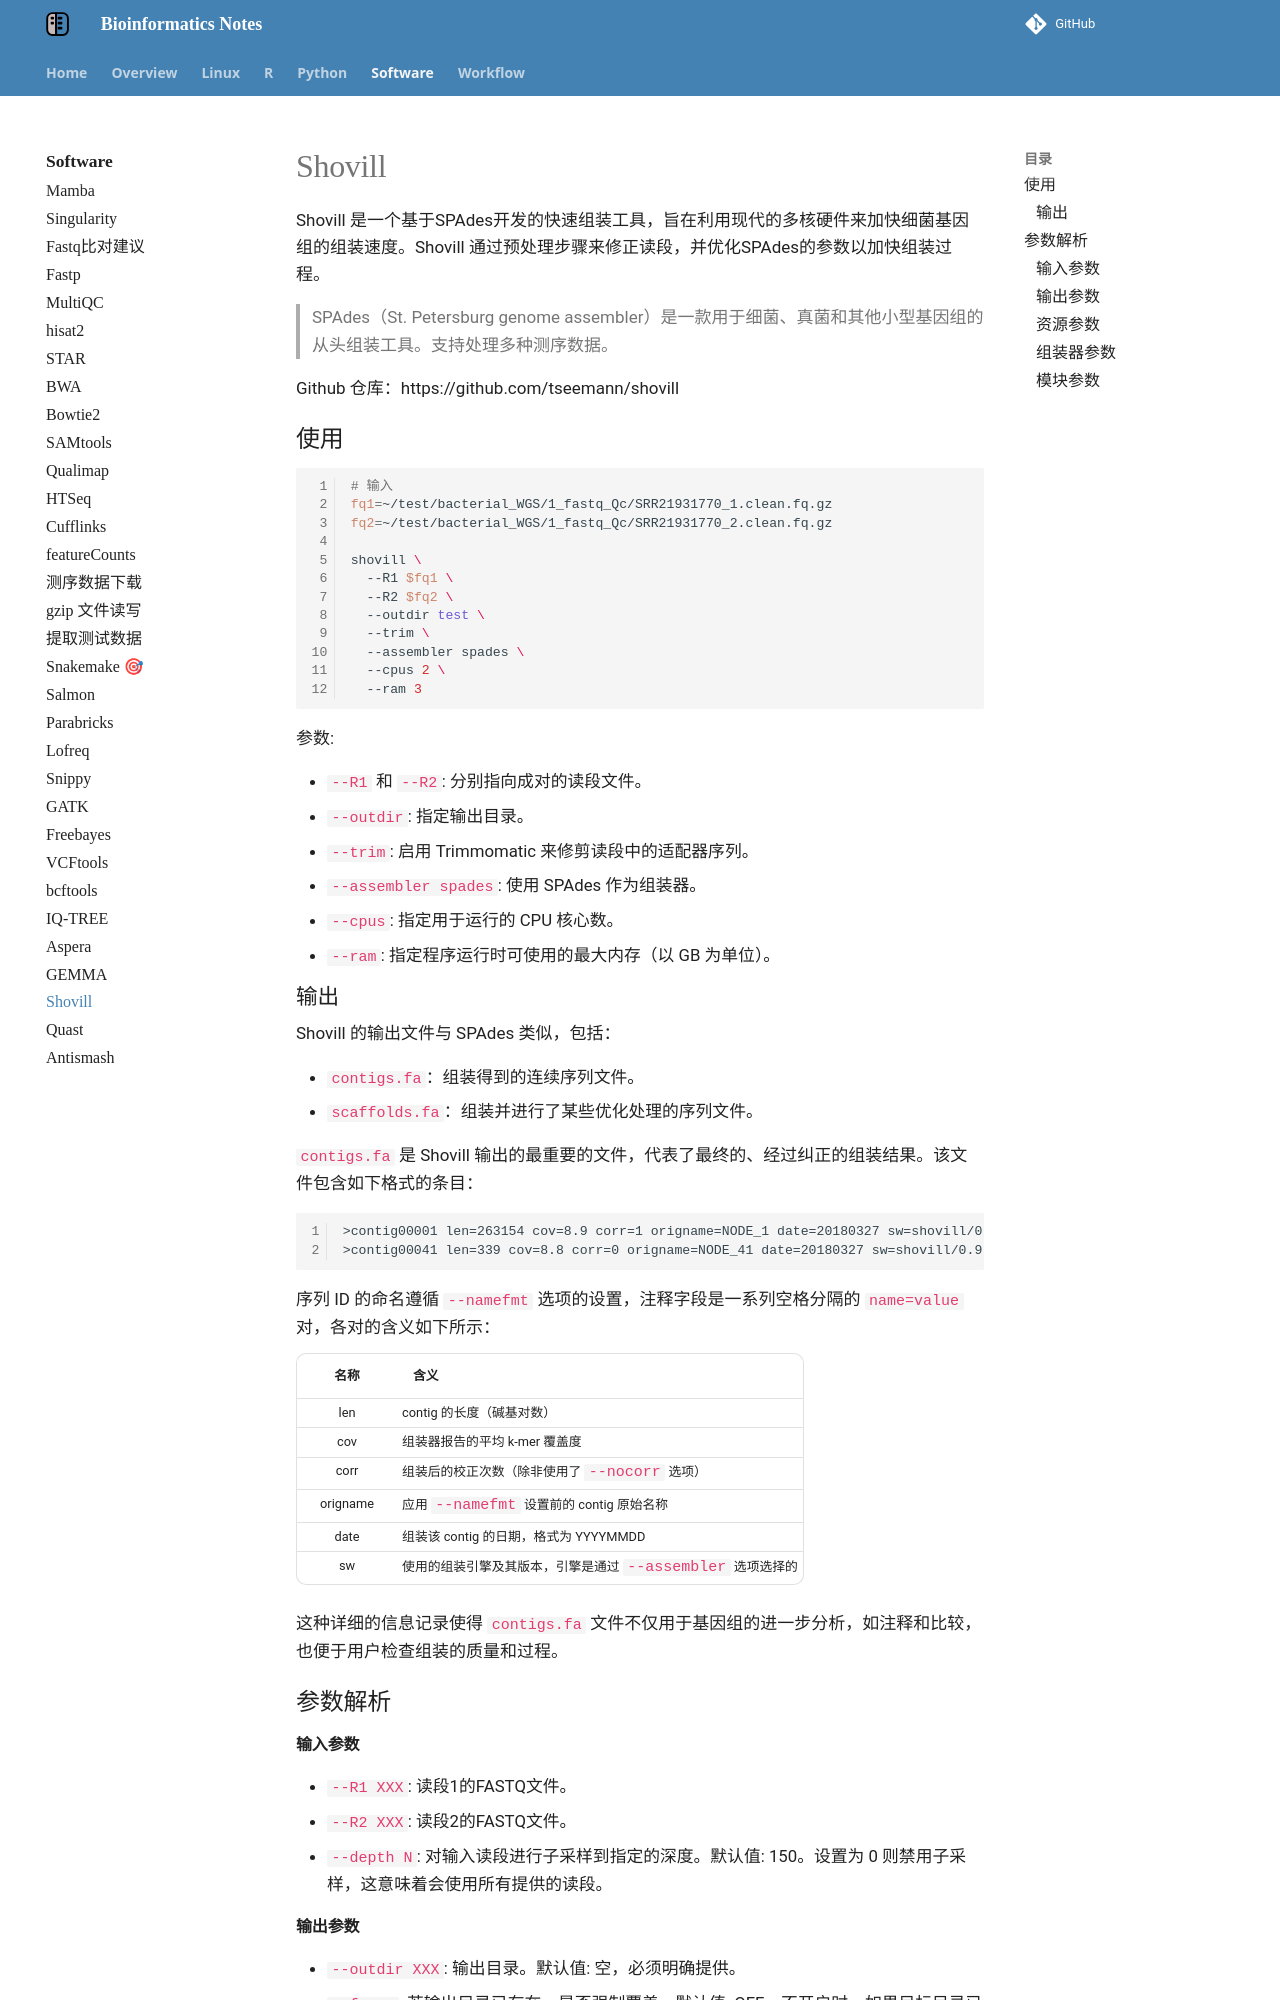

repository: YanggWu/Bioinfo-Notes · page: Software/Shovill/index.html · generator: mkdocs

# Shovill

Shovill 是一个基于SPAdes开发的快速组装工具，旨在利用现代的多核硬件来加快细菌基因组的组装速度。Shovill 通过预处理步骤来修正读段，并优化SPAdes的参数以加快组装过程。

> SPAdes（St. Petersburg genome assembler）是一款用于细菌、真菌和其他小型基因组的从头组装工具。支持处理多种测序数据。

Github 仓库：https://github.com/tseemann/shovill

## 使用

```bash
# 输入
fq1=~/test/bacterial_WGS/1_fastq_Qc/SRR21931770_1.clean.fq.gz
fq2=~/test/bacterial_WGS/1_fastq_Qc/SRR21931770_2.clean.fq.gz

shovill \
  --R1 $fq1 \
  --R2 $fq2 \
  --outdir test \
  --trim \
  --assembler spades \
  --cpus 2 \
  --ram 3
```

**参数**:

- `--R1` 和 `--R2`: 分别指向成对的读段文件。
- `--outdir`: 指定输出目录。
- `--trim`: 启用 Trimmomatic 来修剪读段中的适配器序列。
- `--assembler spades`: 使用 SPAdes 作为组装器。
- `--cpus`: 指定用于运行的 CPU 核心数。
- `--ram`: 指定程序运行时可使用的最大内存（以 GB 为单位）。

### 输出

Shovill 的输出文件与 SPAdes 类似，包括：

- `contigs.fa`：组装得到的连续序列文件。
- `scaffolds.fa`：组装并进行了某些优化处理的序列文件。

**`contigs.fa`** 是 Shovill 输出的最重要的文件，代表了最终的、经过纠正的组装结果。该文件包含如下格式的条目：

```
>contig00001 len=263154 cov=8.9 corr=1 origname=NODE_1 date=20180327 sw=shovill/0.9
>contig00041 len=339 cov=8.8 corr=0 origname=NODE_41 date=20180327 sw=shovill/0.9
```

序列 ID 的命名遵循 `--namefmt` 选项的设置，注释字段是一系列空格分隔的 `name=value` 对，各对的含义如下所示：

| 名称     | 含义                                                        |
| :--------: | ----------------------------------------------------------- |
| len      | contig 的长度（碱基对数）                                   |
| cov      | 组装器报告的平均 k-mer 覆盖度                               |
| corr     | 组装后的校正次数（除非使用了 `--nocorr` 选项）              |
| origname | 应用 `--namefmt` 设置前的 contig 原始名称                   |
| date     | 组装该 contig 的日期，格式为 YYYYMMDD                       |
| sw       | 使用的组装引擎及其版本，引擎是通过 `--assembler` 选项选择的 |

这种详细的信息记录使得 `contigs.fa` 文件不仅用于基因组的进一步分析，如注释和比较，也便于用户检查组装的质量和过程。

## 参数解析

#### 输入参数

- `--R1 XXX`: 读段1的FASTQ文件。
- `--R2 XXX`: 读段2的FASTQ文件。
- `--depth N`: 对输入读段进行子采样到指定的深度。默认值: 150。设置为 0 则禁用子采样，这意味着会使用所有提供的读段。
